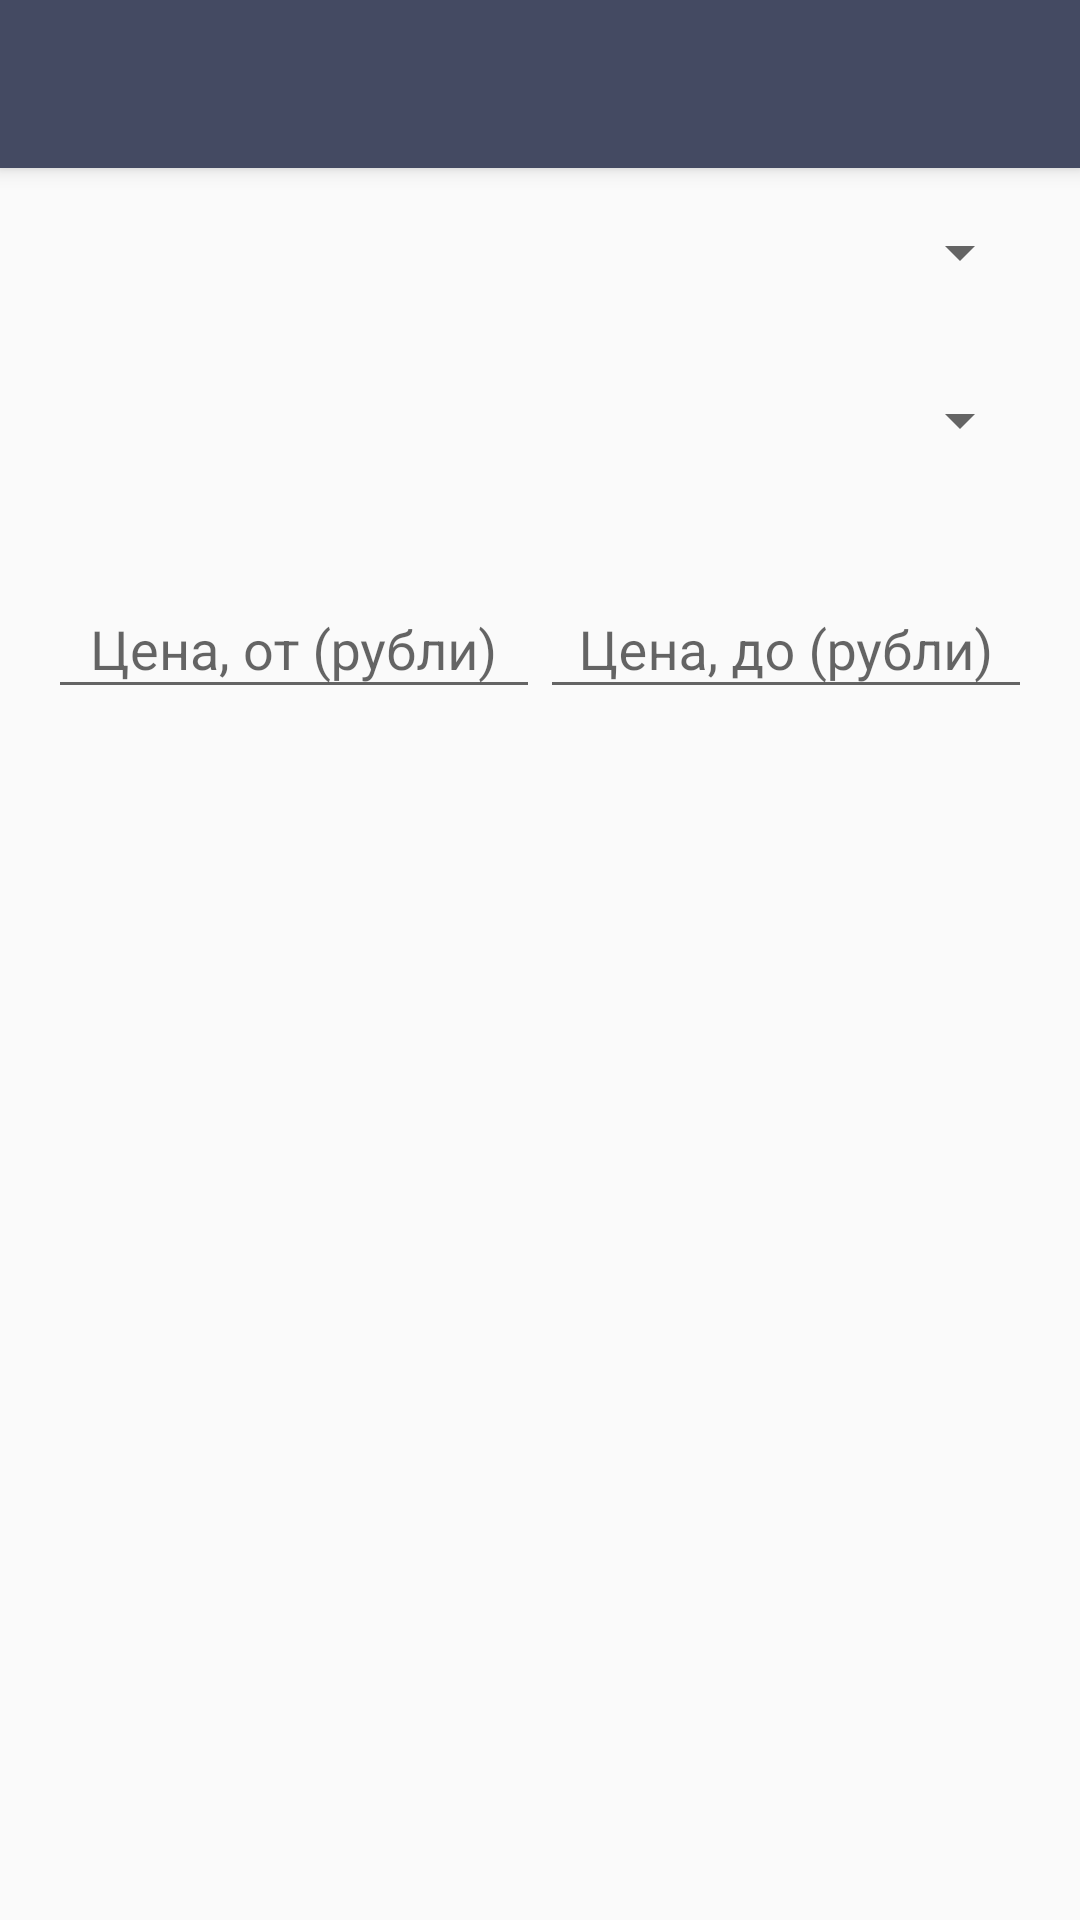

This screen was rendered from an Android layout file. Write that file and the resources it references.
<!-- AndroidManifest.xml: application theme AppTheme -->
<!-- res/layout/activity_filter.xml -->
<?xml version="1.0" encoding="utf-8"?>
<androidx.coordinatorlayout.widget.CoordinatorLayout
    xmlns:android="http://schemas.android.com/apk/res/android"
    xmlns:app="http://schemas.android.com/apk/res-auto"
    xmlns:tools="http://schemas.android.com/tools"
    android:id="@+id/coordinator_layout"
    android:layout_width="match_parent"
    android:layout_height="match_parent"
    android:fitsSystemWindows="true"
    tools:context=".presentation.ui.activity.MainActivity">

    <com.google.android.material.appbar.AppBarLayout
        xmlns:android="http://schemas.android.com/apk/res/android"
        xmlns:app="http://schemas.android.com/apk/res-auto"
        android:layout_width="match_parent"
        android:layout_height="wrap_content"
        android:theme="@style/AppTheme.AppBarOverlay">

        <androidx.appcompat.widget.Toolbar
            android:id="@+id/toolbar"
            android:layout_width="match_parent"
            android:layout_height="?attr/actionBarSize"
            android:background="?attr/colorPrimary"
            app:popupTheme="@style/AppTheme.PopupOverlay"/>
    </com.google.android.material.appbar.AppBarLayout>

    <androidx.core.widget.NestedScrollView
        xmlns:android="http://schemas.android.com/apk/res/android"
        xmlns:tools="http://schemas.android.com/tools"
        android:id="@+id/activity_main"
        android:layout_width="match_parent"
        android:layout_height="match_parent"
        app:layout_behavior="@string/appbar_scrolling_view_behavior"
        tools:context=".presentation.ui.activity.FilterActivity">

        <LinearLayout
            android:layout_width="match_parent"
            android:layout_height="wrap_content"
            android:orientation="vertical"
            android:padding="16dp">

            <Spinner
                android:id="@+id/spinner_location"
                android:layout_width="match_parent"
                android:layout_height="wrap_content"
                android:padding="8dp"/>

            <Spinner
                android:id="@+id/spinner_parent_category"
                android:layout_width="match_parent"
                android:layout_height="wrap_content"
                android:layout_marginTop="32dp"
                android:padding="8dp"/>

            <Spinner
                android:id="@+id/spinner_sub_category"
                android:layout_width="match_parent"
                android:layout_height="wrap_content"
                android:layout_marginTop="32dp"
                android:padding="8dp"
                android:visibility="gone"/>

            <LinearLayout
                android:layout_width="match_parent"
                android:layout_height="match_parent"
                android:layout_marginTop="32dp"
                android:orientation="horizontal">

                <com.google.android.material.textfield.TextInputLayout
                    android:layout_width="match_parent"
                    android:layout_height="match_parent"
                    android:layout_weight="1">

                    <EditText
                        android:id="@+id/et_price_from"
                        android:layout_width="match_parent"
                        android:layout_height="wrap_content"
                        android:gravity="center"
                        android:hint="Цена, от (рубли)"
                        android:inputType="number"
                        android:maxLength="12"/>
                </com.google.android.material.textfield.TextInputLayout>

                <com.google.android.material.textfield.TextInputLayout
                    android:layout_width="match_parent"
                    android:layout_height="wrap_content"
                    android:layout_weight="1">

                    <EditText
                        android:id="@+id/et_price_to"
                        android:layout_width="match_parent"
                        android:layout_height="wrap_content"
                        android:gravity="center"
                        android:hint="Цена, до (рубли)"
                        android:inputType="number"
                        android:maxLength="12"/>
                </com.google.android.material.textfield.TextInputLayout>
            </LinearLayout>
        </LinearLayout>
    </androidx.core.widget.NestedScrollView>
</androidx.coordinatorlayout.widget.CoordinatorLayout>
<!-- resources referenced by this layout -->
<resources>
  <style name="AppTheme.AppBarOverlay" parent="ThemeOverlay.AppCompat.Dark.ActionBar" />
  <style name="AppTheme.PopupOverlay" parent="ThemeOverlay.AppCompat.Light" />
  <style name="AppTheme" parent="Theme.AppCompat.Light.NoActionBar">
          <item name="colorPrimary">@color/colorPrimary</item>
          <item name="colorPrimaryDark">@color/colorPrimaryDark</item>
          <item name="colorAccent">@color/colorAccent</item>
      </style>
  <color name="colorPrimary">#444a62</color>
  <color name="colorPrimaryDark">#2e344d</color>
  <color name="colorAccent">#33d488</color>
</resources>
